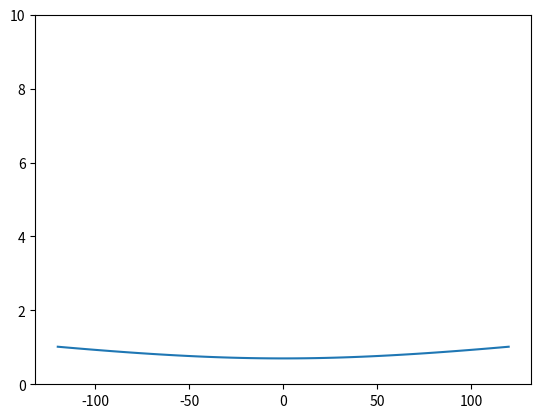

Recreate this plot in Python. (Note: this script raises an exception after producing the figure.)
import numpy as np
from scipy.constants import c
import matplotlib.pyplot as plt

ac_vel = 613
wavelength = 800e-9
focal_length = np.linspace(-100, 100) * 1e-6
angular_range = np.linspace(-1, 1) * 6.8 * 2 * 1e-6 # 300um
lateral_range = np.linspace(-120, 120) * 1e-6

# time-bandwidth uncertainty Dt Df = 1/4pi, pulse width 140e-15

frequency_fwhm = 2.3e12
wavelength_fwhm = frequency_fwhm * wavelength**2 / c    # fl = c, dl = -df * l**2 / c

focal_fwhm = focal_length / wavelength * wavelength_fwhm
angular_fwhm = lateral_range / wavelength * wavelength_fwhm

focal_quad = np.sqrt(4.7e-6 ** 2 + focal_fwhm ** 2)
focal_quad2 = np.sqrt(4.3e-6 ** 2 + focal_fwhm ** 2 + ((focal_length/70e-3)**2 + 2e-6) ** 2)
angular_quad = np.sqrt(0.7e-6 ** 2 + angular_fwhm ** 2)

fig = plt.figure()
plt.plot(lateral_range * 1e6, angular_quad * 1e6)
fig.axes[0].set_ylim([0, 10])
plt.hold(True)
plt.plot(focal_length * 1e6, focal_quad * 1e6)
plt.plot(focal_length * 1e6, focal_quad2 * 1e6)
plt.legend(['lateral', 'axial', 'axial with spherical'])
plt.show()
